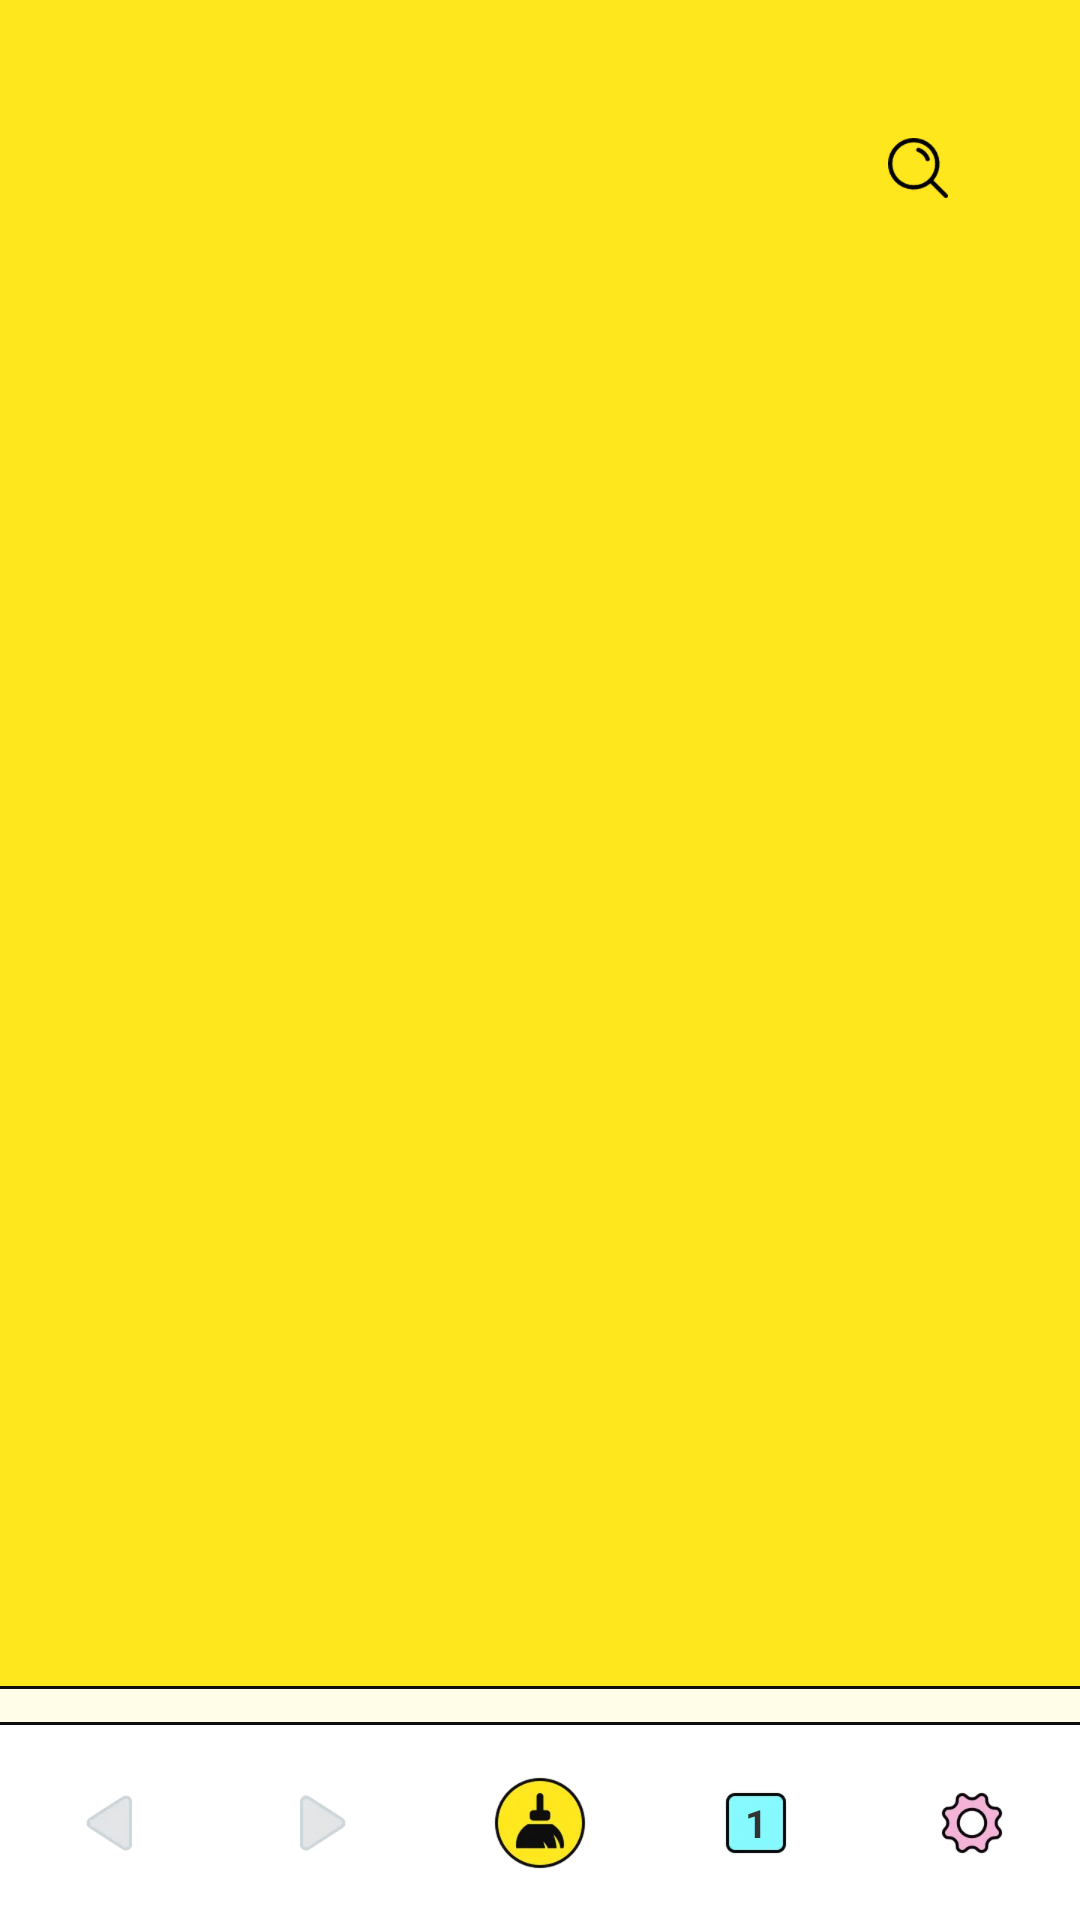

Reconstruct the res/layout file that produces this screen, plus the resources it refers to.
<!-- AndroidManifest.xml: application theme Theme.Lemon -->
<!-- res/layout/main_content.xml -->
<?xml version="1.0" encoding="utf-8"?>
<androidx.constraintlayout.widget.ConstraintLayout xmlns:android="http://schemas.android.com/apk/res/android"
    xmlns:app="http://schemas.android.com/apk/res-auto"
    xmlns:tools="http://schemas.android.com/tools"
    android:layout_width="match_parent"
    android:layout_height="match_parent"
    android:background="#FFE71E"
    android:fitsSystemWindows="true">

    <androidx.constraintlayout.widget.ConstraintLayout
        android:layout_width="match_parent"
        android:layout_height="0dp"
        app:layout_constraintBottom_toTopOf="@+id/bottom_toolbar"
        app:layout_constraintTop_toTopOf="parent">

        <FrameLayout
            android:id="@+id/ad_container"
            android:layout_width="match_parent"
            android:layout_height="wrap_content"
            android:layout_marginStart="16dp"
            android:layout_marginTop="28dp"
            android:layout_marginEnd="16dp"
            android:visibility="gone"
            app:layout_constraintTop_toTopOf="parent">

            <ImageView
                android:layout_width="match_parent"
                android:layout_height="wrap_content"
                android:src="@mipmap/ad_img" />
        </FrameLayout>

        <ProgressBar
            android:id="@+id/progressBar"
            style="@style/Widget.AppCompat.ProgressBar.Horizontal"
            android:layout_width="match_parent"
            android:layout_height="8dp"
            android:layout_marginStart="28dp"
            android:layout_marginTop="10dp"
            android:layout_marginEnd="28dp"
            android:progressDrawable="@drawable/load_progress"
            android:visibility="gone"
            app:layout_constraintEnd_toEndOf="parent"
            app:layout_constraintStart_toStartOf="parent"
            app:layout_constraintTop_toBottomOf="@+id/ad_container" />

        <androidx.constraintlayout.widget.ConstraintLayout
            android:id="@+id/search_toolbar"
            android:layout_width="match_parent"
            android:layout_height="56dp"
            android:layout_marginStart="28dp"
            android:layout_marginTop="28dp"
            android:layout_marginEnd="28dp"
            app:layout_constraintTop_toBottomOf="@+id/ad_container">

            <EditText
                android:id="@+id/search_view"
                android:layout_width="match_parent"
                android:layout_height="56dp"
                android:background="@drawable/editext_bg"
                android:imeOptions="actionSearch"
                android:maxLines="1"
                android:paddingStart="16dp"
                android:paddingEnd="16dp"
                android:singleLine="true"
                android:textColor="#585858"
                android:textSize="14sp"
                app:layout_constraintBottom_toBottomOf="parent"
                app:layout_constraintEnd_toEndOf="parent"
                app:layout_constraintStart_toStartOf="parent"
                app:layout_constraintTop_toTopOf="parent" />

            <ImageView
                android:id="@+id/btn_delete"
                android:layout_width="wrap_content"
                android:layout_height="wrap_content"
                android:padding="16dp"
                android:src="@mipmap/ic_editext_clean"
                android:visibility="gone"
                app:layout_constraintBottom_toBottomOf="parent"
                app:layout_constraintEnd_toEndOf="@+id/search_view"
                app:layout_constraintTop_toTopOf="parent" />

            <ImageView
                android:id="@+id/btn_search"
                android:layout_width="wrap_content"
                android:layout_height="wrap_content"
                android:padding="16dp"
                android:src="@mipmap/ic_search"
                app:layout_constraintBottom_toBottomOf="parent"
                app:layout_constraintEnd_toEndOf="@+id/search_view"
                app:layout_constraintTop_toTopOf="parent" />

        </androidx.constraintlayout.widget.ConstraintLayout>

        <View
            android:layout_width="match_parent"
            android:layout_height="1dp"
            android:background="#0E0E0E"
            app:layout_constraintBottom_toTopOf="@+id/nav_recyclerView" />

        <androidx.recyclerview.widget.RecyclerView
            android:id="@+id/nav_recyclerView"
            android:layout_width="match_parent"
            android:layout_height="wrap_content"
            android:background="#FFFDE7"
            android:padding="6dp"
            app:layoutManager="androidx.recyclerview.widget.GridLayoutManager"
            app:layout_constraintBottom_toBottomOf="parent"
            app:spanCount="4"
            tools:listitem="@layout/item_web_link" />

    </androidx.constraintlayout.widget.ConstraintLayout>

    <FrameLayout
        android:id="@+id/webContainer"
        android:layout_width="match_parent"
        android:layout_height="0dp"
        android:visibility="gone"
        app:layout_constraintBottom_toTopOf="@+id/bottom_toolbar"
        app:layout_constraintTop_toTopOf="parent" />

    <View
        android:layout_width="match_parent"
        android:layout_height="1dp"
        android:background="#0E0E0E"
        app:layout_constraintBottom_toTopOf="@+id/bottom_toolbar" />

    <LinearLayout
        android:id="@+id/bottom_toolbar"
        android:layout_width="match_parent"
        android:layout_height="65dp"
        android:background="#FFFFFF"
        android:orientation="horizontal"
        app:layout_constraintBottom_toBottomOf="parent">

        <androidx.constraintlayout.utils.widget.ImageFilterView
            android:id="@+id/btn_backward"
            android:layout_width="0dp"
            android:layout_height="match_parent"
            android:layout_weight="1"
            android:scaleType="center"
            android:src="@mipmap/ic_previous" />

        <androidx.constraintlayout.utils.widget.ImageFilterView
            android:id="@+id/btn_forward"
            android:layout_width="0dp"
            android:layout_height="match_parent"
            android:layout_weight="1"
            android:scaleType="center"
            android:src="@mipmap/ic_next" />

        <androidx.constraintlayout.utils.widget.ImageFilterView
            android:id="@+id/btn_clean"
            android:layout_width="0dp"
            android:layout_height="match_parent"
            android:layout_weight="1"
            android:scaleType="center"
            android:src="@mipmap/ic_clean" />

        <androidx.constraintlayout.widget.ConstraintLayout
            android:id="@+id/btn_count"
            android:layout_width="0dp"
            android:layout_height="match_parent"
            android:layout_weight="1">

            <TextView
                android:id="@+id/tv_count"
                android:layout_width="wrap_content"
                android:layout_height="wrap_content"
                android:background="@mipmap/ic_tab"
                android:gravity="center"
                android:padding="2dp"
                android:text="1"
                android:textColor="#333333"
                android:textSize="13sp"
                android:textStyle="bold"
                app:layout_constraintBottom_toBottomOf="parent"
                app:layout_constraintEnd_toEndOf="parent"
                app:layout_constraintStart_toStartOf="parent"
                app:layout_constraintTop_toTopOf="parent" />
        </androidx.constraintlayout.widget.ConstraintLayout>

        <androidx.constraintlayout.utils.widget.ImageFilterView
            android:id="@+id/btn_setting"
            android:layout_width="0dp"
            android:layout_height="match_parent"
            android:layout_weight="1"
            android:scaleType="center"
            android:src="@mipmap/ic_setting" />

    </LinearLayout>

</androidx.constraintlayout.widget.ConstraintLayout>
<!-- res/layout/item_web_link.xml (included above) -->
<?xml version="1.0" encoding="utf-8"?>
<LinearLayout xmlns:android="http://schemas.android.com/apk/res/android"
    android:id="@+id/layoutItem"
    android:layout_width="match_parent"
    android:layout_height="wrap_content"
    android:gravity="center_horizontal"
    android:orientation="vertical"
    android:padding="10dp">

    <ImageView
        android:id="@+id/link_logo"
        android:layout_width="wrap_content"
        android:layout_height="wrap_content"
        android:src="@mipmap/tab_link_11" />

    <TextView
        android:id="@+id/link_name"
        android:layout_width="wrap_content"
        android:layout_height="wrap_content"
        android:layout_marginTop="8dp"
        android:text="Amazon"
        android:textColor="#333333"
        android:textSize="14sp" />

</LinearLayout>
<!-- resources referenced by this layout -->
<resources>
  <!-- drawable editext_bg (drawable) -->
  <?xml version="1.0" encoding="utf-8"?>
  <selector xmlns:android="http://schemas.android.com/apk/res/android">
      <item android:drawable="@drawable/shape_4074e1_r28" android:state_focused="true" />
      <item android:drawable="@drawable/shape_ffffff_r28" android:state_focused="false" />
  </selector>
  <!-- drawable load_progress (drawable) -->
  <?xml version="1.0" encoding="UTF-8"?>
  <layer-list xmlns:android="http://schemas.android.com/apk/res/android">
      
      <item android:id="@android:id/background">
          <shape android:shape="rectangle">
              <solid android:color="#0E0E0E" />
              <stroke
                  android:width="2dp"
                  android:color="#191E2B" />
          </shape>
      </item>
      
      <item android:id="@android:id/secondaryProgress">
          <scale android:scaleWidth="100%">
              <shape android:shape="rectangle">
                  <solid android:color="#87F9FF" />
                  <stroke
                      android:width="2dp"
                      android:color="#0E0E0E" />
              </shape>
          </scale>
      </item>
      
      <item android:id="@android:id/progress">
          <scale android:scaleWidth="100%">
              <shape android:shape="rectangle">
                  <solid android:color="#87F9FF" />
                  <stroke
                      android:width="2dp"
                      android:color="#0E0E0E" />
              </shape>
          </scale>
      </item>
  </layer-list>
  <!-- mipmap ad_img: webp bitmap (mipmap-xxxhdpi, 65046 bytes) -->
  <!-- mipmap ic_clean: webp bitmap (mipmap-xxxhdpi, 20787 bytes) -->
  <!-- mipmap ic_editext_clean: webp bitmap (mipmap-xxxhdpi, 6619 bytes) -->
  <!-- mipmap ic_next: webp bitmap (mipmap-xxxhdpi, 5273 bytes) -->
  <!-- mipmap ic_previous: webp bitmap (mipmap-xxxhdpi, 5280 bytes) -->
  <!-- mipmap ic_search: webp bitmap (mipmap-xxxhdpi, 4480 bytes) -->
  <!-- mipmap ic_setting: webp bitmap (mipmap-xxxhdpi, 15210 bytes) -->
  <!-- mipmap ic_tab: webp bitmap (mipmap-xxxhdpi, 4535 bytes) -->
  <style name="Theme.Lemon" parent="Theme.AppCompat.Light.NoActionBar">
          
          <item name="colorPrimary">@color/theme</item>
          <item name="colorPrimaryVariant">@color/theme</item>
          <item name="colorOnPrimary">@color/black</item>
          
          <item name="colorSecondary">@color/teal_200</item>
          <item name="colorSecondaryVariant">@color/teal_700</item>
          <item name="colorOnSecondary">@color/black</item>
          
          <item name="android:statusBarColor">?attr/colorPrimaryVariant</item>
          
      </style>
  <!-- drawable shape_4074e1_r28 (drawable) -->
  <?xml version="1.0" encoding="utf-8"?>
  <shape xmlns:android="http://schemas.android.com/apk/res/android">
  
      <corners android:radius="28dp" />
      <stroke
          android:width="1dp"
          android:color="#4074E1" />
      <solid android:color="@color/white" />
  
  </shape>
  <color name="theme">#FFE71E</color>
  <color name="black">#FF000000</color>
  <color name="teal_200">#FF03DAC5</color>
  <color name="teal_700">#FF018786</color>
  <color name="white">#FFFFFFFF</color>
</resources>
